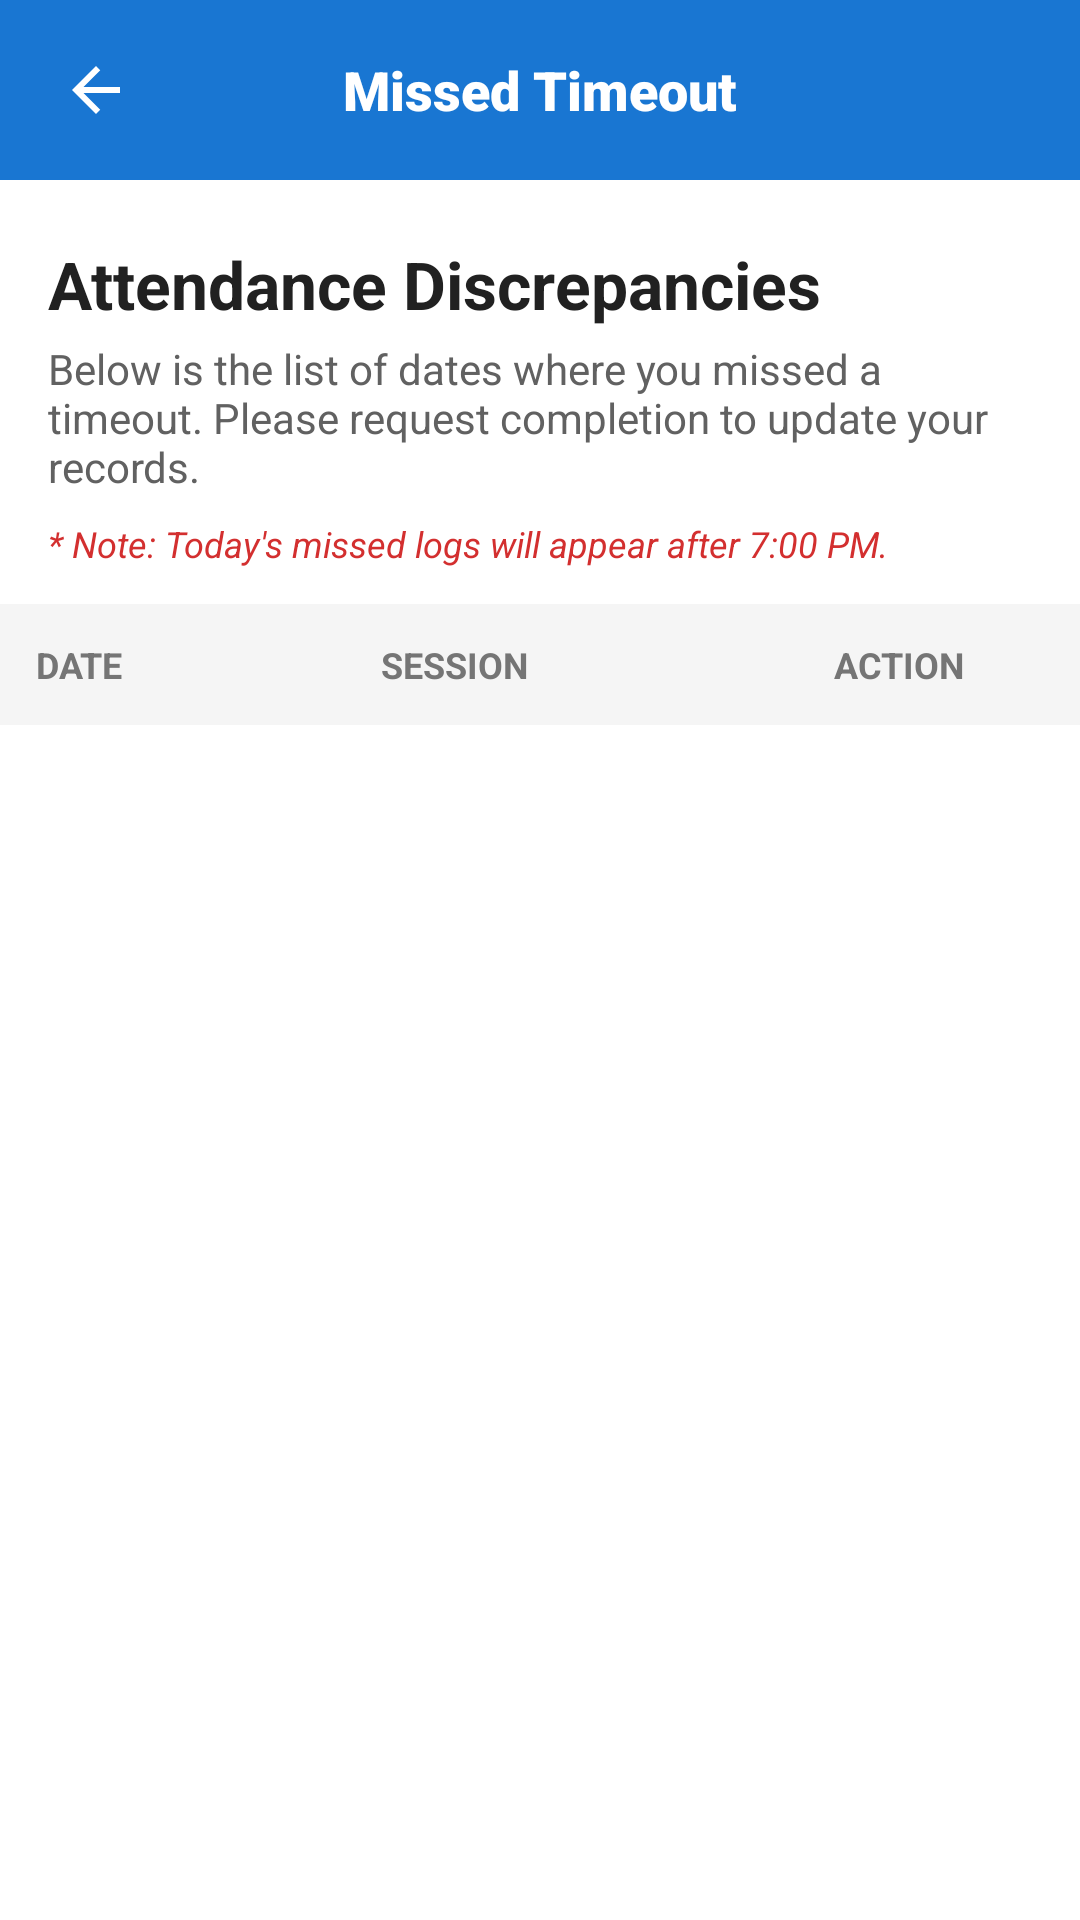

Write the Android layout XML for this screen, with the resource values it uses.
<!-- AndroidManifest.xml: application theme Theme.MyApplication -->
<!-- res/layout/activity_missed_timeout.xml -->
<?xml version="1.0" encoding="utf-8"?>
<LinearLayout xmlns:android="http://schemas.android.com/apk/res/android"
    xmlns:app="http://schemas.android.com/apk/res-auto"
    android:layout_width="match_parent"
    android:layout_height="match_parent"
    android:background="#FFFFFF"
    android:orientation="vertical">

    
    <RelativeLayout
        android:id="@+id/header"
        android:layout_width="match_parent"
        android:layout_height="60dp"
        android:background="#1976D2"
        android:paddingHorizontal="16dp">

        <ImageView
            android:id="@+id/ivBack"
            android:layout_width="32dp"
            android:layout_height="32dp"
            android:layout_centerVertical="true"
            android:background="?attr/selectableItemBackgroundBorderless"
            android:padding="4dp"
            android:src="@drawable/baseline_arrow_back_24"
            app:tint="#FFFFFF" />

        <TextView
            android:id="@+id/tvHeaderTitle"
            android:layout_width="wrap_content"
            android:layout_height="wrap_content"
            android:layout_centerInParent="true"
            android:fontFamily="sans-serif-black"
            android:text="Missed Timeout"
            android:textColor="#FFFFFF"
            android:textSize="18sp" />
    </RelativeLayout>

    
    <LinearLayout
        android:layout_width="match_parent"
        android:layout_height="wrap_content"
        android:orientation="vertical"
        android:paddingLeft="16dp"
        android:paddingTop="20dp"
        android:paddingRight="16dp"
        android:paddingBottom="12dp">

        <TextView
            android:layout_width="wrap_content"
            android:layout_height="wrap_content"
            android:text="Attendance Discrepancies"
            android:textColor="#212121"
            android:textSize="22sp"
            android:textStyle="bold" />

        <TextView
            android:layout_width="wrap_content"
            android:layout_height="wrap_content"
            android:layout_marginTop="4dp"
            android:text="Below is the list of dates where you missed a timeout. Please request completion to update your records."
            android:textColor="#616161"
            android:textSize="14sp" />

        <TextView
            android:layout_width="wrap_content"
            android:layout_height="wrap_content"
            android:layout_marginTop="8dp"
            android:text="* Note: Today's missed logs will appear after 7:00 PM."
            android:textColor="#D32F2F"
            android:textSize="12sp"
            android:textStyle="italic" />
    </LinearLayout>

    
    <LinearLayout
        android:layout_width="match_parent"
        android:layout_height="wrap_content"
        android:background="#F5F5F5"
        android:orientation="horizontal"
        android:padding="12dp"
        android:weightSum="3.5">

        <TextView
            android:layout_width="0dp"
            android:layout_height="wrap_content"
            android:layout_weight="1.2"
            android:text="DATE"
            android:textColor="#757575"
            android:textSize="12sp"
            android:textStyle="bold" />

        <TextView
            android:layout_width="0dp"
            android:layout_height="wrap_content"
            android:layout_weight="1.3"
            android:text="SESSION"
            android:textColor="#757575"
            android:textSize="12sp"
            android:textStyle="bold" />

        <TextView
            android:layout_width="0dp"
            android:layout_height="wrap_content"
            android:layout_weight="1"
            android:gravity="center"
            android:text="ACTION"
            android:textColor="#757575"
            android:textSize="12sp"
            android:textStyle="bold" />
    </LinearLayout>

    
    <ScrollView
        android:layout_width="match_parent"
        android:layout_height="match_parent"
        android:fillViewport="true">

        <LinearLayout
            android:id="@+id/containerMissed"
            android:layout_width="match_parent"
            android:layout_height="wrap_content"
            android:orientation="vertical" />
    </ScrollView>
</LinearLayout>
<!-- resources referenced by this layout -->
<resources>
  <!-- drawable baseline_arrow_back_24 (drawable) -->
  <vector xmlns:android="http://schemas.android.com/apk/res/android" android:autoMirrored="true" android:height="24dp" android:tint="#323131" android:viewportHeight="24" android:viewportWidth="24" android:width="24dp">
        
      <path android:fillColor="@android:color/white" android:pathData="M20,11H7.83l5.59,-5.59L12,4l-8,8 8,8 1.41,-1.41L7.83,13H20v-2z"/>
      
  </vector>
  <style name="Theme.MyApplication" parent="Base.Theme.MyApplication" />
  <style name="Base.Theme.MyApplication" parent="Theme.Material3.DayNight.NoActionBar">
          
          
      </style>
</resources>
